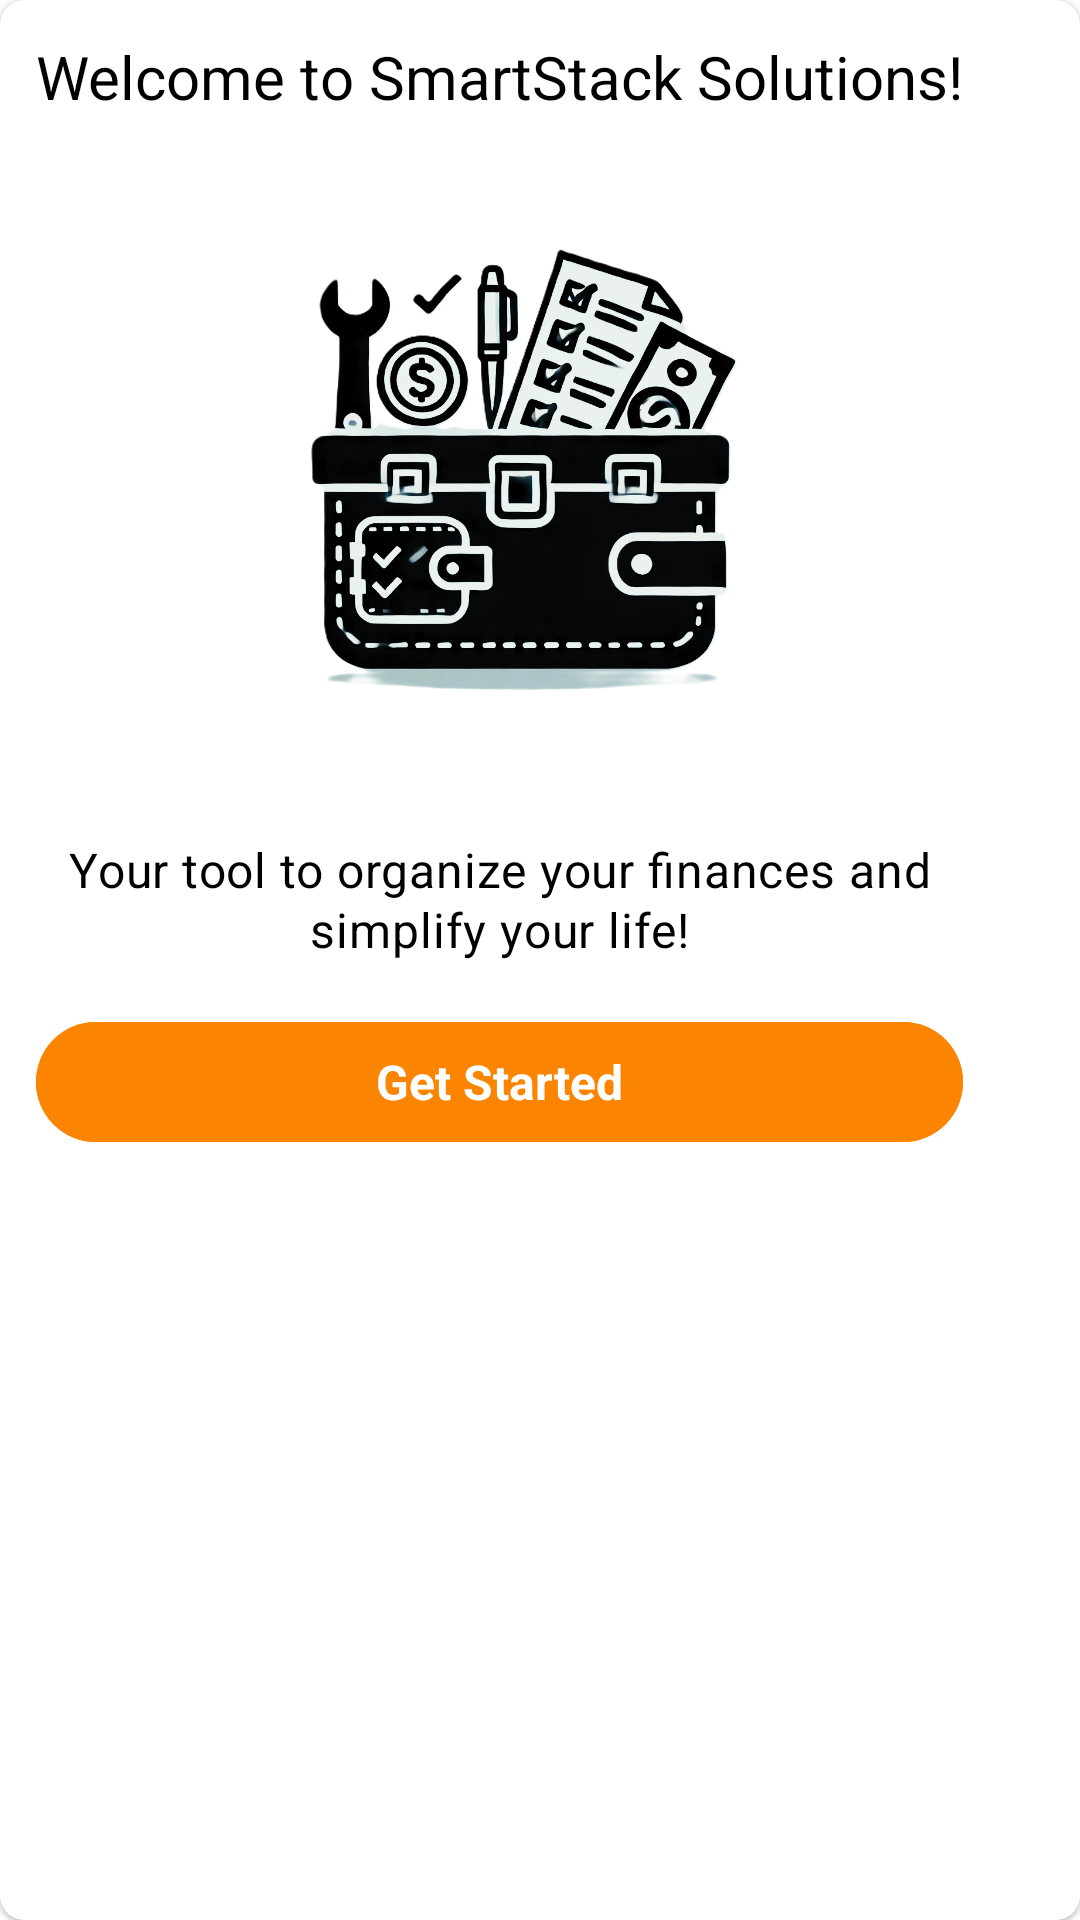

Produce the Android XML layout that renders to this screen, including the resource entries it uses.
<!-- AndroidManifest.xml: application theme Theme.SmartStackBills -->
<!-- res/layout/dialog_welcome.xml -->
<?xml version="1.0" encoding="utf-8"?>
<com.google.android.material.card.MaterialCardView
    xmlns:android="http://schemas.android.com/apk/res/android"
    xmlns:app="http://schemas.android.com/apk/res-auto"
    android:layout_width="wrap_content"
    android:layout_height="wrap_content"
    android:layout_margin="24dp"
    android:padding="16dp"
    android:backgroundTint="@color/white"
    app:shapeAppearanceOverlay="@style/ShapeAppearance.Material3.MediumComponent">

    <LinearLayout
        android:layout_width="wrap_content"
        android:layout_height="wrap_content"
        android:orientation="vertical"
        android:gravity="center"
        android:padding="12dp">

        
        <TextView
            android:id="@+id/welcomeTitle"
            style="@style/TextAppearance.Material3.DisplaySmall"
            android:layout_width="wrap_content"
            android:layout_height="wrap_content"
            android:layout_marginBottom="12dp"
            android:gravity="center"
            android:text="@string/welcome_title"
            android:textColor="@color/black"
            android:textSize="20sp" />

        
        <FrameLayout
            android:layout_width="200dp"
            android:layout_height="200dp"
            android:layout_gravity="center"
            android:layout_marginBottom="24dp"
            android:background="#FFFFFF"
            android:padding="8dp">

            <ImageView
                android:id="@+id/iconWelcome"
                android:layout_width="200dp"
                android:layout_height="200dp"
                android:contentDescription="Welcome Icon"
                android:scaleType="fitCenter"
                android:src="@drawable/icon_toolbox2" />
        </FrameLayout>

        
        <TextView
            android:id="@+id/welcomeMessage"
            style="@style/TextAppearance.Material3.BodyMedium"
            android:layout_width="match_parent"
            android:layout_height="wrap_content"
            android:text="@string/welcome_body_message"
            android:textColor="@color/textPrimary"
            android:textSize="16sp"
            android:gravity="center"
            android:padding="4dp"
            android:layout_marginBottom="12dp"/>

        
        <com.google.android.material.button.MaterialButton
            android:id="@+id/btnGetStarted"
            style="@style/Widget.Material3.Button"
            android:layout_width="match_parent"
            android:layout_height="wrap_content"
            android:text="@string/get_started"
            android:textSize="16sp"
            android:textStyle="bold"
            android:backgroundTint="@color/colorPrimary"
            android:textColor="@android:color/white"
            android:gravity="center"/>
    </LinearLayout>
</com.google.android.material.card.MaterialCardView>
<!-- resources referenced by this layout -->
<resources>
  <color name="black">#FF000000</color>
  <color name="colorPrimary">#FB8500</color>
  <color name="textPrimary">#FF000000</color>
  <color name="white">#FFFFFF</color>
  <!-- drawable icon_toolbox2: png bitmap (drawable, 369430 bytes) -->
  <string name="get_started">Get Started</string>
  <string name="welcome_body_message">Your tool to organize your finances and simplify your life!</string>
  <string name="welcome_title">Welcome to SmartStack Solutions!</string>
  <style name="Theme.SmartStackBills" parent="Base.Theme.SmartStackBills" />
  <style name="Base.Theme.SmartStackBills" parent="Theme.MaterialComponents.DayNight.NoActionBar">
          
          <item name="colorPrimary">@color/colorPrimary</item>
          <item name="colorOnPrimary">@color/white</item>
  
          
          <item name="colorSecondary">@color/colorAccent</item>
          <item name="colorOnSecondary">@color/white</item>
  
          
  
          <item name="colorSurface">@color/surfaceColor</item>
  
          
          <item name="android:textColorPrimary">@color/textPrimary</item>
          <item name="android:textColorSecondary">@color/textSecondary</item>
  
          
          <item name="shapeAppearanceSmallComponent">@style/ShapeAppearance.Material3.SmallComponent</item>
          <item name="shapeAppearanceMediumComponent">@style/ShapeAppearance.Material3.MediumComponent</item>
          <item name="shapeAppearanceLargeComponent">@style/ShapeAppearance.Material3.LargeComponent</item>
      </style>
  <color name="colorAccent">#023047</color>
  <color name="surfaceColor">#F0F0F0</color>
  <color name="textSecondary">#A9A9A9</color>
</resources>
